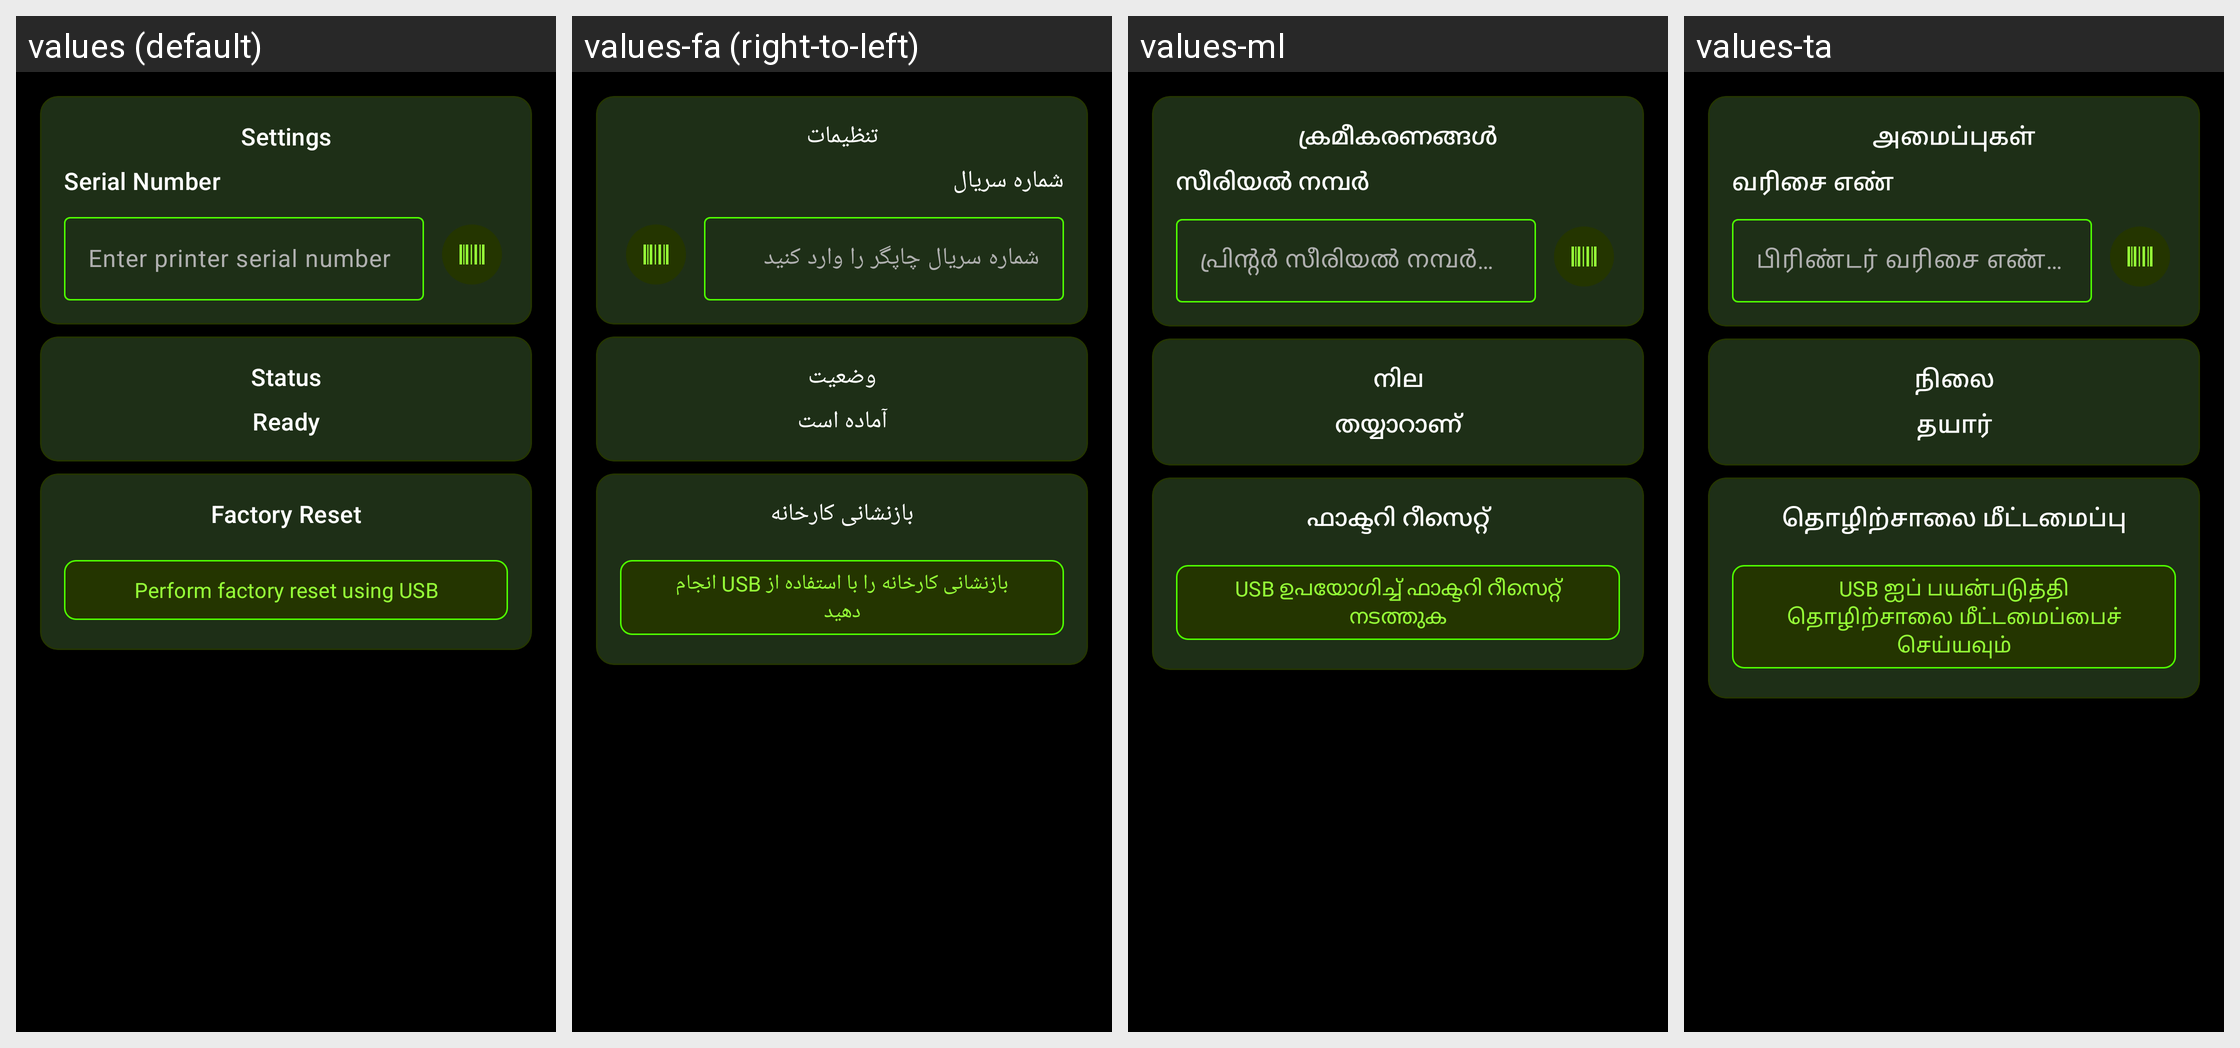

Here is an Android app screen in its default locale and in the app's own translations. Write out the translated-string differences for the strings that appear on this screen.
Android screen res/layout/fragment_factory_reset.xml rendered under 4 locales, left to right: values (default), values-fa (right-to-left), values-ml, values-ta. Device: Nexus 5 (rendered at 1080×1920; each locale shown at half size, 540×960, under a caption strip naming it); theme Base.Theme.ZebraPrinterEURedSetup.Modern.
Other locales in the repository, not shown: values-af, values-am, values-ar, values-az, values-be, values-bg, values-bn, values-bs, values-ca, values-cs, values-da, values-de, values-el, values-es, values-et, values-fi, values-fil, values-fr, values-gl, values-gu, values-he, values-hi, values-hr, values-hu, values-hy, values-id, values-is, values-it, values-ja, values-jv, values-ka, values-km, values-kn, values-ko, values-ky, values-la, values-lo, values-lt, values-lv, values-mk, values-mn, values-mr, values-ms, values-nb, values-ne, values-nl, values-pa, values-pl, values-pt, values-ro, values-ru, values-si, values-sk, values-sl, values-sq, values-sr, values-sv, values-sw, values-te, values-th, values-tr, values-uk, values-ur, values-vi, values-zh, values-zh-rTW, values-zu.
Strings drawn on this screen, with the default value and each locale's value (text and hints the layout hard-codes, and strings that could not be matched under every locale, appear in the picture but are not listed):

title_serial_number
  values: Settings
  values-fa: تنظیمات
  values-ml: ക്രമീകരണങ്ങൾ
  values-ta: அமைப்புகள்

label_serial_number
  values: Serial Number
  values-fa: شماره سریال
  values-ml: സീരിയൽ നമ്പർ
  values-ta: வரிசை எண்

hint_serial_number
  values: Enter printer serial number
  values-fa: شماره سریال چاپگر را وارد کنید
  values-ml: പ്രിൻ്റർ സീരിയൽ നമ്പർ നൽകുക
  values-ta: பிரிண்டர் வரிசை எண்ணை உள்ளிடவும்

title_status
  values: Status
  values-fa: وضعیت
  values-ml: നില
  values-ta: நிலை

status_ready
  values: Ready
  values-fa: آماده است
  values-ml: തയ്യാറാണ്
  values-ta: தயார்

title_factory_reset
  values: Factory Reset
  values-fa: بازنشانی کارخانه
  values-ml: ഫാക്ടറി റീസെറ്റ്
  values-ta: தொழிற்சாலை மீட்டமைப்பு

button_perform_factory_reset
  values: Perform factory reset using USB
  values-fa: بازنشانی کارخانه را با استفاده از USB انجام دهید
  values-ml: USB ഉപയോഗിച്ച് ഫാക്ടറി റീസെറ്റ് നടത്തുക
  values-ta: USB ஐப் பயன்படுத்தி தொழிற்சாலை மீட்டமைப்பைச் செய்யவும்
